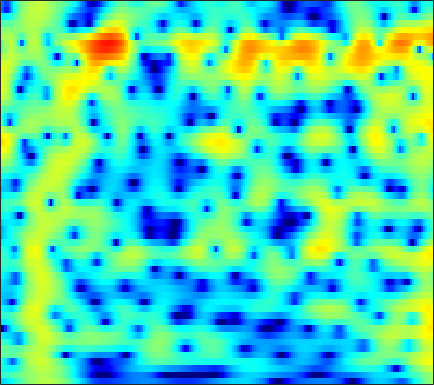

The file beside this chart, header and first rows:
-7.598, -7.2808, -6.8134, -6.2537, -5.7786, -5.0834, -4.331, -3.7456, -2.956, -2.1852, -1.4359, -0.90939, -0.25638, 0.3339, 0.72827, 1.1898, 1.5779, 1.8193, 2.0692, 2.2406, 2.3283, 2.3418, 2.2912, 2.1593
-3.725, -3.506, -3.204, -2.881, -2.626, -2.264, -1.881, -1.579, -1.164, -0.7396, -0.3165, -0.007472, 0.3878, 0.7524, 1.001, 1.29, 1.524, 1.659, 1.78, 1.83, 1.805, 1.734, 1.567, 1.317
-4.257, -4.577, -5.001, -5.335, -5.455, -5.355, -4.917, -4.391, -3.509, -2.532, -1.557, -0.8666, -0.02427, 0.7088, 1.182, 1.708, 2.112, 2.336, 2.533, 2.614, 2.583, 2.488, 2.269, 1.95
-3.655, -4.623, -6.327, -8.619, -10.72, -13.02, -11.85, -9.413, -6.334, -3.872, -1.938, -0.7575, 0.5249, 1.531, 2.129, 2.743, 3.162, 3.357, 3.464, 3.406, 3.183, 2.911, 2.414, 1.772
-0.958, -1.16, -1.44, -1.68, -1.792, -1.808, -1.636, -1.381, -0.905, -0.3176, 0.324, 0.8103, 1.424, 1.966, 2.311, 2.669, 2.891, 2.957, 2.9, 2.66, 2.217, 1.736, 0.8746, -0.2763
-0.7946, -0.9977, -1.304, -1.612, -1.82, -2.033, -2.129, -2.1, -1.901, -1.516, -0.9772, -0.5027, 0.1758, 0.8478, 1.317, 1.856, 2.271, 2.485, 2.628, 2.597, 2.385, 2.102, 1.56, 0.8335
-2.297, -2.792, -3.56, -4.483, -5.324, -6.7, -8.392, -9.753, -10.91, -9.999, -7.566, -5.627, -3.342, -1.472, -0.318, 0.9236, 1.866, 2.397, 2.896, 3.176, 3.264, 3.217, 3.018, 2.685
-6.231, -6.686, -7.04, -7.279, -7.491, -7.99, -8.77, -9.444, -9.916, -9.046, -6.914, -5.09, -2.838, -0.9447, 0.2292, 1.485, 2.43, 2.956, 3.436, 3.68, 3.716, 3.619, 3.336, 2.89
-25.98, -25.24, -14.57, -10.27, -8.24, -6.292, -4.842, -3.947, -2.886, -1.865, -0.8422, -0.07536, 0.9045, 1.792, 2.368, 2.99, 3.43, 3.634, 3.735, 3.638, 3.342, 2.991, 2.367, 1.559
-6.77, -6.699, -6.137, -5.193, -4.381, -3.274, -2.186, -1.411, -0.4404, 0.4578, 1.28, 1.83, 2.468, 2.974, 3.249, 3.466, 3.498, 3.382, 3.04, 2.481, 1.709, 1.003, -0.06681, -1.23
-3.938, -3.828, -3.599, -3.233, -2.855, -2.21, -1.443, -0.7982, 0.1191, 1.05, 1.927, 2.512, 3.165, 3.646, 3.873, 3.974, 3.817, 3.503, 2.799, 1.737, 0.2551, -1.198, -3.668, -6.828
-5.269, -5.556, -6.132, -6.795, -7.158, -7.057, -5.987, -4.718, -2.794, -0.9526, 0.6503, 1.667, 2.777, 3.599, 4.027, 4.346, 4.368, 4.182, 3.649, 2.767, 1.51, 0.3023, -1.657, -3.88
-7.839, -8.487, -9.949, -12.5, -15.53, -20.18, -15.7, -11.35, -7.17, -4.176, -1.911, -0.5504, 0.9146, 2.035, 2.676, 3.278, 3.615, 3.715, 3.644, 3.345, 2.859, 2.402, 1.713, 1.001
-7.982, -8.077, -8.294, -8.512, -8.575, -8.345, -7.641, -6.807, -5.432, -3.95, -2.49, -1.456, -0.2047, 0.8675, 1.546, 2.276, 2.806, 3.073, 3.265, 3.285, 3.146, 2.948, 2.58, 2.105
-7.478, -7.455, -7.525, -7.599, -7.633, -7.533, -7.162, -6.665, -5.71, -4.515, -3.177, -2.154, -0.8515, 0.3186, 1.087, 1.952, 2.624, 2.991, 3.307, 3.45, 3.414, 3.28, 2.967, 2.512
-6.818, -7.05, -7.653, -8.65, -9.666, -11.37, -12.92, -12.98, -10.93, -7.938, -5.185, -3.426, -1.462, 0.1326, 1.112, 2.157, 2.934, 3.359, 3.726, 3.866, 3.807, 3.638, 3.256, 2.71
-5.424, -5.679, -6.323, -7.411, -8.534, -10.51, -12.65, -13.01, -10.66, -7.352, -4.452, -2.66, -0.7042, 0.8487, 1.783, 2.759, 3.438, 3.779, 4.027, 4.033, 3.815, 3.516, 2.936, 2.16
-3.944, -3.95, -4.063, -4.269, -4.438, -4.545, -4.401, -4.077, -3.338, -2.284, -1.077, -0.1652, 0.9849, 1.989, 2.612, 3.255, 3.666, 3.811, 3.792, 3.542, 3.067, 2.565, 1.698, 0.5993
-3.224, -3.193, -3.254, -3.344, -3.401, -3.36, -3.072, -2.667, -1.878, -0.8708, 0.2133, 1.011, 1.997, 2.811, 3.279, 3.686, 3.844, 3.781, 3.444, 2.852, 2.019, 1.256, 0.1062, -1.162
-2.96, -3.128, -3.676, -4.581, -5.478, -6.784, -7.406, -6.739, -4.581, -2.135, 0.003839, 1.348, 2.78, 3.812, 4.34, 4.707, 4.682, 4.417, 3.709, 2.561, 0.9543, -0.5302, -2.743, -4.782
-3.851, -3.914, -4.397, -5.535, -6.922, -9.77, -12.77, -11.42, -6.715, -2.9, -0.1286, 1.469, 3.071, 4.178, 4.724, 5.094, 5.038, 4.713, 3.879, 2.493, 0.4393, -1.707, -5.751, -11.87
-6.755, -6.157, -5.584, -5.254, -5.075, -4.784, -4.275, -3.667, -2.528, -1.217, 0.1161, 1.048, 2.105, 2.93, 3.372, 3.723, 3.799, 3.65, 3.191, 2.459, 1.468, 0.605, -0.5649, -1.556
-9.381, -8.143, -6.865, -5.802, -5.139, -4.32, -3.528, -2.92, -2.079, -1.223, -0.3384, 0.2975, 1.088, 1.784, 2.216, 2.643, 2.903, 2.98, 2.925, 2.711, 2.36, 2.03, 1.524, 0.9939
-9.532, -8.408, -7.196, -6.253, -5.667, -5.031, -4.457, -4.018, -3.4, -2.663, -1.835, -1.176, -0.2743, 0.5783, 1.157, 1.822, 2.322, 2.601, 2.839, 2.917, 2.867, 2.751, 2.503, 2.159
-7.648, -7.124, -6.559, -6.291, -6.245, -6.419, -6.776, -7.056, -7.175, -6.617, -5.377, -4.169, -2.505, -1.006, -0.04159, 1.029, 1.838, 2.286, 2.7, 2.926, 3.006, 2.984, 2.882, 2.698
-5.468, -5.248, -5.167, -5.417, -5.902, -7.033, -9.074, -11.65, -18.65, -22.98, -11.66, -7.61, -4.057, -1.63, -0.2792, 1.034, 1.934, 2.367, 2.672, 2.755, 2.664, 2.536, 2.357, 2.235
-3.728, -3.433, -3.276, -3.31, -3.51, -3.998, -4.702, -5.257, -5.718, -5.314, -3.987, -2.648, -0.8879, 0.6311, 1.533, 2.406, 2.866, 2.956, 2.722, 2.077, 1.07, 0.1736, -0.9274, -1.338
-4.121, -3.598, -3.042, -2.673, -2.462, -2.265, -2.051, -1.841, -1.407, -0.7719, 0.04184, 0.7245, 1.639, 2.472, 2.969, 3.404, 3.501, 3.302, 2.612, 1.269, -0.9866, -3.663, -10.14, -20.8
-7.011, -6.243, -5.506, -5.126, -4.975, -4.812, -4.525, -4.137, -3.34, -2.308, -1.129, -0.2517, 0.8376, 1.77, 2.332, 2.855, 3.116, 3.105, 2.805, 2.198, 1.302, 0.5426, -0.3658, -0.7559
-8.865, -8.31, -8.152, -8.665, -9.516, -11.2, -12.96, -13, -10.62, -7.561, -4.902, -3.273, -1.489, -0.101, 0.738, 1.608, 2.227, 2.545, 2.789, 2.87, 2.823, 2.742, 2.618, 2.504
-7.519, -7.495, -7.933, -8.917, -10.12, -12.5, -15.36, -15.9, -12.88, -9.329, -6.539, -4.885, -3.087, -1.657, -0.7704, 0.2287, 1.033, 1.538, 2.098, 2.522, 2.848, 3.022, 3.184, 3.256
-4.607, -4.744, -5.071, -5.579, -6.021, -6.602, -6.973, -7.017, -6.706, -6.056, -5.245, -4.586, -3.717, -2.852, -2.21, -1.38, -0.5538, 0.03325, 0.7789, 1.456, 2.049, 2.43, 2.837, 3.134
-1.486, -1.64, -1.923, -2.342, -2.699, -3.199, -3.708, -4.074, -4.512, -4.871, -5.169, -5.303, -5.361, -5.175, -4.834, -4.12, -3.145, -2.327, -1.214, -0.1359, 0.8224, 1.46, 2.172, 2.736
1.379, 1.182, 0.7662, 0.1915, -0.3403, -1.175, -2.151, -2.965, -4.168, -5.526, -7.035, -8.301, -10.06, -11.49, -11.71, -10.27, -7.898, -6.059, -3.907, -2.095, -0.6192, 0.3071, 1.34, 2.155
3.814, 3.525, 2.913, 2.095, 1.32, 0.06618, -1.425, -2.699, -4.61, -6.734, -9.101, -11.12, -14.48, -19.38, -22.23, -16.55, -11.2, -8.42, -5.584, -3.457, -1.803, -0.7951, 0.3009, 1.178
5.912, 5.504, 4.762, 3.73, 2.768, 1.196, -0.7698, -2.546, -5.39, -8.717, -12.03, -13.48, -13.5, -12.25, -11.18, -9.413, -7.628, -6.326, -4.811, -3.604, -2.582, -1.936, -1.162, -0.4646
7.218, 6.772, 6.002, 4.986, 4.056, 2.544, 0.6539, -1.1, -4.019, -7.964, -13.09, -15.26, -12.11, -8.835, -7.079, -5.556, -4.58, -4.202, -4.098, -4.41, -4.92, -5.181, -4.893, -3.977
6.425, 5.977, 5.215, 4.389, 3.718, 2.784, 1.795, 1.003, -0.0949, -1.147, -1.981, -2.307, -2.325, -2.052, -1.796, -1.615, -1.77, -2.233, -3.478, -5.778, -10.23, -17.67, -19.08, -9.36
3.076, 2.289, 1.15, 0.1397, -0.3339, -0.493, -0.285, -0.02211, 0.3077, 0.5687, 0.7908, 0.9132, 1.063, 1.163, 1.153, 1.043, 0.6943, 0.2702, -0.5462, -1.639, -2.755, -3.378, -3.471, -2.78
-1.734, -3.485, -6.892, -12.21, -15.06, -10.29, -6.139, -4.08, -2.184, -0.9011, 0.01796, 0.5055, 0.9767, 1.288, 1.411, 1.482, 1.408, 1.3, 1.084, 0.8416, 0.6384, 0.5661, 0.5784, 0.7518
-3.131, -4.288, -6.261, -8.101, -8.659, -7.726, -5.939, -4.637, -3.166, -2.029, -1.164, -0.647, -0.1289, 0.2515, 0.4749, 0.6559, 0.7775, 0.8286, 0.873, 0.9189, 0.9756, 1.061, 1.21, 1.424
-1.311, -1.732, -2.335, -2.896, -3.173, -3.312, -3.192, -2.977, -2.603, -2.189, -1.788, -1.483, -1.11, -0.7988, -0.6071, -0.4195, -0.2892, -0.2369, -0.18, -0.1073, 0.0357, 0.1928, 0.521, 0.9322
1.311, 0.9522, 0.3796, -0.2961, -0.8318, -1.533, -2.169, -2.561, -2.933, -3.043, -2.901, -2.687, -2.3, -1.933, -1.735, -1.552, -1.566, -1.671, -1.927, -2.215, -2.341, -2.221, -1.664, -0.7281
3.804, 3.297, 2.372, 1.211, 0.1602, -1.486, -3.414, -4.949, -6.721, -7.433, -6.761, -5.85, -4.62, -3.635, -3.12, -2.798, -2.908, -3.304, -4.376, -6.209, -8.906, -10.45, -8.705, -4.786
4.815, 4.155, 2.997, 1.469, 0.03428, -2.419, -5.71, -9.123, -16.73, -23.73, -13.7, -10.32, -7.64, -5.909, -5.034, -4.347, -4.087, -4.258, -5.007, -6.472, -8.484, -9.506, -7.954, -4.51
4.588, 3.941, 2.877, 1.513, 0.2665, -1.67, -3.885, -5.668, -7.817, -9.258, -9.781, -9.613, -8.96, -7.952, -7.08, -5.897, -4.952, -4.424, -3.927, -3.598, -3.224, -2.827, -2.05, -0.9688
4.481, 4.069, 3.298, 2.281, 1.352, -0.09937, -1.805, -3.231, -5.352, -7.812, -10.84, -13.37, -15.06, -12.68, -10.04, -7.239, -5.192, -4.016, -2.843, -1.958, -1.294, -0.8502, -0.2738, 0.273
4.332, 4.234, 3.873, 3.265, 2.668, 1.646, 0.3725, -0.7821, -2.649, -4.989, -7.831, -10.19, -11.87, -9.875, -7.711, -5.231, -3.379, -2.36, -1.349, -0.688, -0.3278, -0.1892, -0.1412, -0.191
3.223, 3.436, 3.513, 3.393, 3.156, 2.651, 1.944, 1.305, 0.3809, -0.6057, -1.498, -1.968, -2.233, -2.087, -1.775, -1.172, -0.6233, -0.3268, -0.08819, -0.103, -0.4214, -0.8797, -1.821, -3.068
1.04, 1.526, 2.155, 2.547, 2.635, 2.529, 2.192, 1.872, 1.373, 0.9395, 0.6316, 0.5208, 0.5475, 0.6798, 0.8218, 0.9818, 1.009, 0.9153, 0.5598, -0.03411, -0.8663, -1.703, -3.265, -5.526
-3.009, -1.148, 0.6958, 1.749, 2.116, 2.088, 1.579, 0.928, -0.1033, -0.8331, -0.8467, -0.4245, 0.419, 1.259, 1.724, 1.998, 1.921, 1.626, 0.8959, -0.1437, -1.345, -2.182, -3.064, -3.749
-2.811, -0.6308, 1.288, 2.313, 2.554, 2.168, 0.9056, -0.8441, -4.718, -13.24, -11.8, -5.482, -1.186, 1.148, 2.133, 2.703, 2.529, 1.92, 0.4829, -1.868, -5.265, -8.152, -8.59, -5.625
1.035, 1.392, 1.813, 2.041, 2.009, 1.641, 0.8367, 0.004171, -1.327, -2.354, -2.198, -1.325, 0.1343, 1.321, 1.903, 2.205, 1.927, 1.31, -0.09314, -2.222, -5.085, -7.191, -7.522, -5.282
0.3081, 0.3404, 0.4215, 0.4857, 0.5114, 0.5007, 0.441, 0.3877, 0.3263, 0.3841, 0.6055, 0.8739, 1.278, 1.638, 1.814, 1.871, 1.684, 1.376, 0.7448, -0.02635, -0.8097, -1.296, -1.666, -1.747
-2.106, -2.127, -2.038, -1.822, -1.583, -1.192, -0.7329, -0.3875, 0.09793, 0.5777, 1.03, 1.346, 1.718, 2.011, 2.158, 2.243, 2.195, 2.076, 1.815, 1.453, 1.042, 0.7176, 0.2577, -0.2276
-6.009, -6.229, -6.289, -5.877, -5.258, -4.164, -2.962, -2.083, -0.994, -0.05394, 0.7402, 1.241, 1.795, 2.219, 2.456, 2.657, 2.733, 2.713, 2.597, 2.376, 2.062, 1.773, 1.306, 0.744
-11.08, -12.91, -15.77, -15.29, -12.31, -8.528, -5.662, -3.97, -2.204, -0.8332, 0.2482, 0.9029, 1.606, 2.144, 2.455, 2.754, 2.927, 2.974, 2.93, 2.779, 2.515, 2.247, 1.817, 1.296
-10.81, -12.22, -14.12, -13.51, -11.19, -7.921, -5.313, -3.771, -2.167, -0.9297, 0.03048, 0.6189, 1.271, 1.805, 2.137, 2.497, 2.747, 2.852, 2.866, 2.738, 2.474, 2.193, 1.738, 1.217
